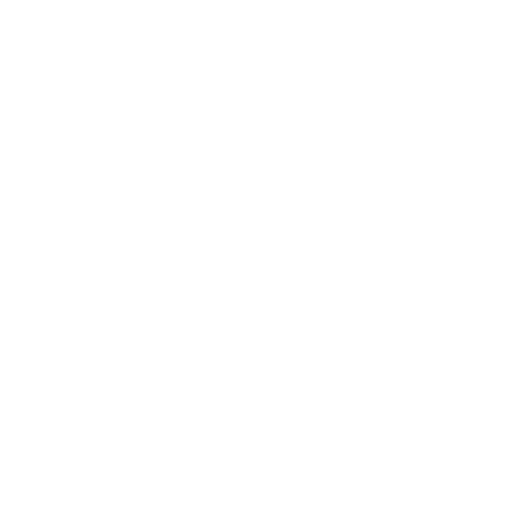
t = 0.00 s
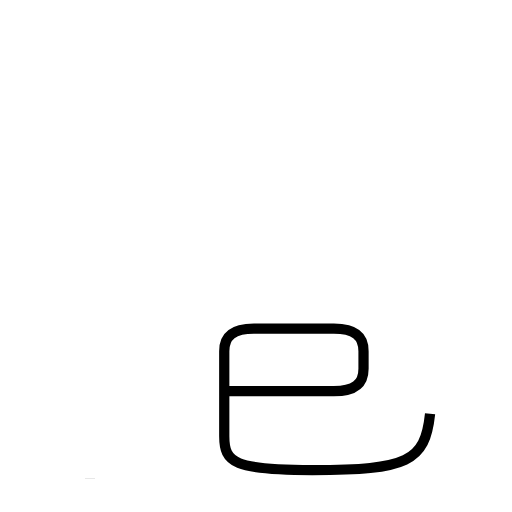
t = 1.99 s
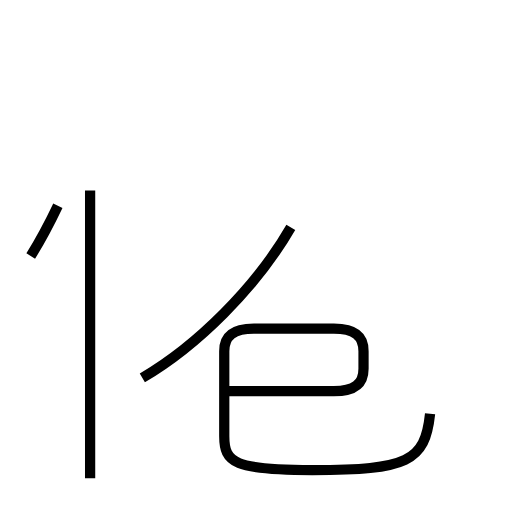
t = 3.62 s
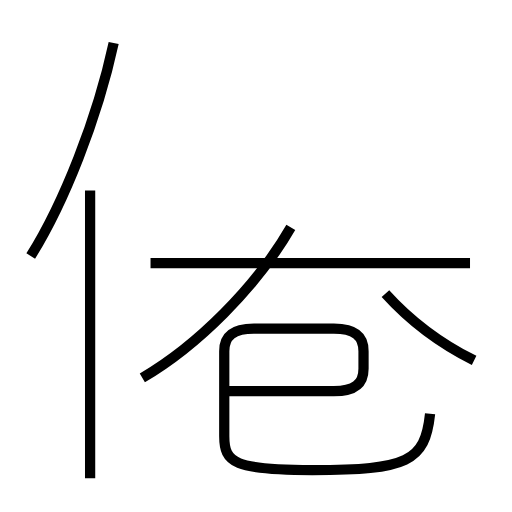
t = 5.39 s
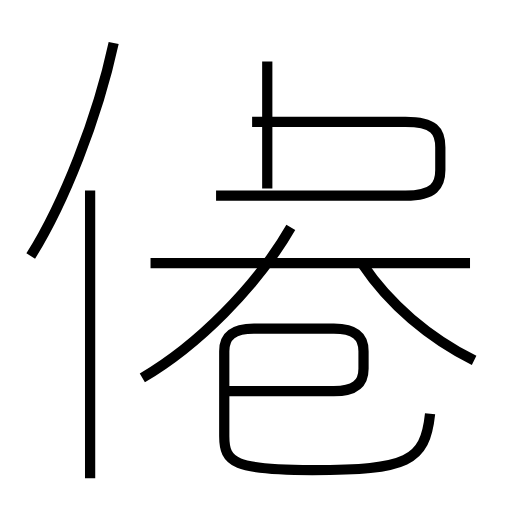
t = 7.23 s
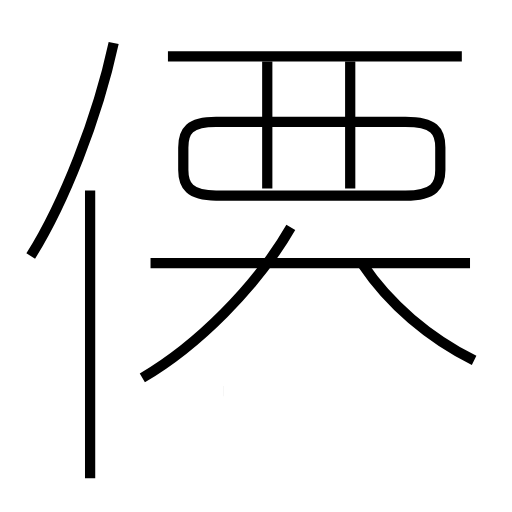
t = 8.92 s

The animated SVG that drew these frames (rendered in a browser with its animation timeline set to each time). Animation: 10 SMIL elements (animate=10); one cycle of 8.92 s.

<?xml version='1.0' encoding='utf-8'?>
<svg viewBox="0.0 -6.0 50.0 50.0" version="1.1" xmlns="http://www.w3.org/2000/svg"><rect x="-1000" y="-1000" width="2000" height="2000" stroke="white" fill="white" /><g style="fill:none;stroke:#000000;stroke-width:1"><path d="M 21.8 -5.8 L 32.6 -5.8 C 34.6 -5.8 35.5 -6.5 35.5 -8.0 L 35.5 -9.7 C 35.5 -11.2 34.6 -11.9 32.6 -11.9 L 24.8 -11.9 C 22.8 -11.9 21.9 -11.2 21.9 -9.7 L 21.9 -1.4 C 21.9 1.2 22.9 1.9 30.5 1.9 C 39.8 1.9 41.5 1.1 42.0 -3.6 " transform="translate(0.0 38.0)" stroke-dasharray="66.15724699795268" stroke-dashoffset="66.15724699795268"><animate attributeName="stroke-dashoffset" from="66.15724699795268" to="0" dur="1.9847174099385805s" begin="0s; anim_end.end" fill="freeze" id="anim0" /></path><path d="M 8.8 2.7 L 8.8 -25.4 " transform="translate(0.0 38.0)" stroke-dasharray="28.099999999999998" stroke-dashoffset="28.099999999999998"><animate attributeName="stroke-dashoffset" from="28.099999999999998" to="0" dur="0.8429999999999999s" begin="anim0.end" fill="freeze" id="anim1" /></path><path d="M 13.9 -7.1 C 19.2 -10.2 25.0 -15.9 28.4 -21.8 " transform="translate(0.0 38.0)" stroke-dasharray="20.854025419300722" stroke-dashoffset="20.854025419300722"><animate attributeName="stroke-dashoffset" from="20.854025419300722" to="0" dur="0.6256207625790217s" begin="anim1.end" fill="freeze" id="anim2" /></path><path d="M 3.0 -19.0 C 6.2 -24.1 9.5 -32.4 11.1 -39.8 " transform="translate(0.0 38.0)" stroke-dasharray="22.416437606707976" stroke-dashoffset="22.416437606707976"><animate attributeName="stroke-dashoffset" from="22.416437606707976" to="0" dur="0.6724931282012393s" begin="anim2.end" fill="freeze" id="anim3" /></path><path d="M 45.9 -18.3 L 14.7 -18.3 " transform="translate(0.0 38.0)" stroke-dasharray="31.2" stroke-dashoffset="31.2"><animate attributeName="stroke-dashoffset" from="31.2" to="0" dur="0.9359999999999999s" begin="anim3.end" fill="freeze" id="anim4" /></path><path d="M 46.3 -8.8 C 41.9 -11.0 38.0 -14.3 35.4 -18.2 " transform="translate(0.0 38.0)" stroke-dasharray="14.552093221695541" stroke-dashoffset="14.552093221695541"><animate attributeName="stroke-dashoffset" from="14.552093221695541" to="0" dur="0.4365627966508662s" begin="anim4.end" fill="freeze" id="anim5" /></path><path d="M 26.1 -25.6 L 26.1 -38.0 " transform="translate(0.0 38.0)" stroke-dasharray="12.399999999999999" stroke-dashoffset="12.399999999999999"><animate attributeName="stroke-dashoffset" from="12.399999999999999" to="0" dur="0.37199999999999994s" begin="anim5.end" fill="freeze" id="anim6" /></path><path d="M 21.1 -24.9 L 39.6 -24.9 C 42.4 -24.9 43.0 -25.9 43.0 -27.4 L 43.0 -29.6 C 43.0 -31.2 42.4 -32.1 39.6 -32.1 L 21.1 -32.1 C 18.5 -32.1 17.9 -31.2 17.9 -29.6 L 17.9 -27.4 C 17.9 -25.9 18.5 -24.9 21.1 -24.9 Z " transform="translate(0.0 38.0)" stroke-dasharray="60.61677970808335" stroke-dashoffset="60.61677970808335"><animate attributeName="stroke-dashoffset" from="60.61677970808335" to="0" dur="1.8185033912425004s" begin="anim6.end" fill="freeze" id="anim7" /></path><path d="M 34.2 -25.6 L 34.2 -38.0 " transform="translate(0.0 38.0)" stroke-dasharray="12.399999999999999" stroke-dashoffset="12.399999999999999"><animate attributeName="stroke-dashoffset" from="12.399999999999999" to="0" dur="0.37199999999999994s" begin="anim7.end" fill="freeze" id="anim8" /></path><path d="M 45.1 -38.5 L 16.4 -38.5" transform="translate(0.0 38.0)" stroke-dasharray="28.700000000000003" stroke-dashoffset="28.700000000000003"><animate attributeName="stroke-dashoffset" from="28.700000000000003" to="0" dur="0.8610000000000001s" begin="anim8.end" fill="freeze" id="anim_end" /></path></g></svg>
